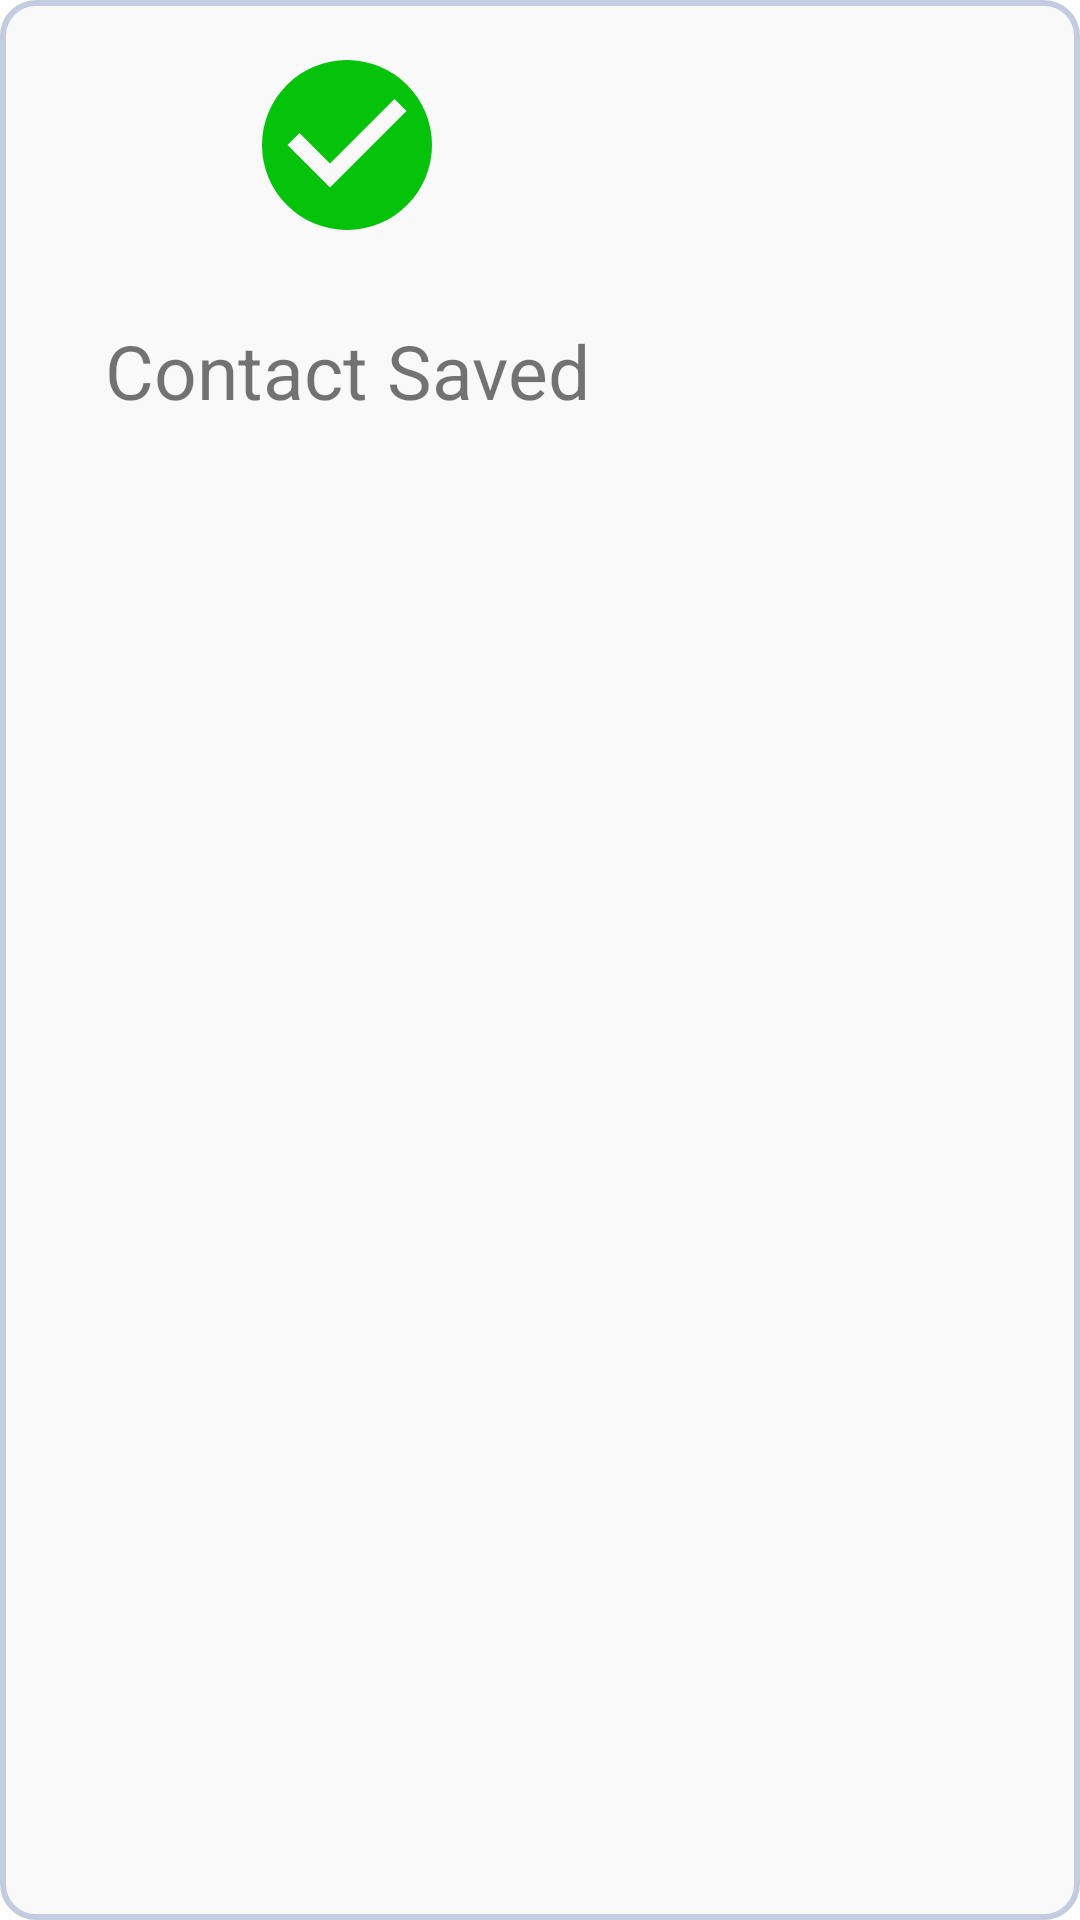

This screen was rendered from an Android layout file. Write that file and the resources it references.
<!-- AndroidManifest.xml: application theme AppTheme.NoActionBar -->
<!-- res/layout/save_popup_window.xml -->
<?xml version="1.0" encoding="utf-8"?>
<RelativeLayout xmlns:android="http://schemas.android.com/apk/res/android"
    android:layout_width="wrap_content"
    android:layout_height="wrap_content"
    android:background="@drawable/save_popup_layout_rounded">

    <LinearLayout
        android:layout_width="wrap_content"
        android:layout_height="wrap_content"
        android:orientation="vertical">

        <ImageView
            android:layout_width="wrap_content"
            android:layout_height="wrap_content"
            android:layout_marginTop="15dp"
            android:layout_gravity="center"
            android:src="@drawable/ic_icon_material_check_circle"/>
        <TextView
            android:layout_width="wrap_content"
            android:layout_height="wrap_content"
            android:layout_margin="30dp"
            android:textSize="25sp"
            android:text="Contact Saved"/>

    </LinearLayout>



</RelativeLayout>
<!-- resources referenced by this layout -->
<resources>
  <!-- drawable ic_icon_material_check_circle (drawable) -->
  <vector xmlns:android="http://schemas.android.com/apk/res/android"
      android:width="56.833dp"
      android:height="56.833dp"
      android:viewportWidth="56.833"
      android:viewportHeight="56.833">
    <path
        android:pathData="M28.417,0A28.417,28.417 0,1 0,56.833 28.417,28.427 28.427,0 0,0 28.417,0ZM22.733,42.625 L8.525,28.417l4.007,-4.007 10.2,10.173L44.3,13.015l4.007,4.035Z"
        android:fillColor="#04c30a"/>
  </vector>
  <!-- drawable save_popup_layout_rounded (drawable) -->
  <shape
      xmlns:android="http://schemas.android.com/apk/res/android"
      android:shape="rectangle"   >
  
      <solid
          android:color="#F9F9F9" >
      </solid>
  
      <stroke
          android:width="2dp"
          android:color="#C4CDE0" >
      </stroke>
  
      <padding
          android:left="5dp"
          android:top="5dp"
          android:right="5dp"
          android:bottom="5dp"    >
      </padding>
  
      <corners
          android:radius="11dp"   >
      </corners>
  
  </shape>
  <style name="AppTheme.NoActionBar">
          <item name="windowActionBar">false</item>
          <item name="windowNoTitle">true</item>
      </style>
</resources>
